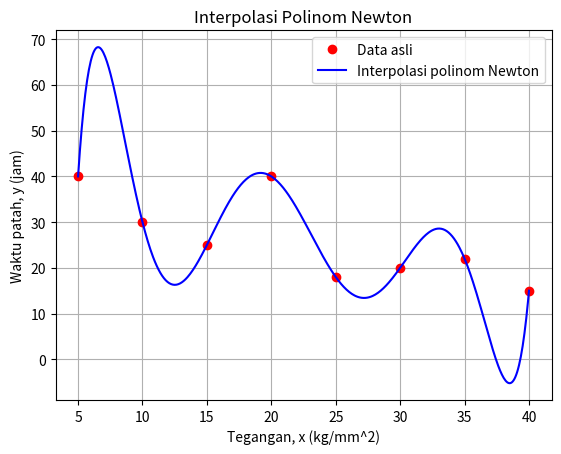

Reproduce this figure in Python.
import numpy as np
import matplotlib.pyplot as plt

def beda_terbagi(x, y):
    n = len(y)
    coef = np.zeros([n, n])
    
    coef[:, 0] = y
    
    for j in range(1, n):
        for i in range(n - j):
            coef[i][j] = (coef[i + 1][j - 1] - coef[i][j - 1]) / (x[i + j] - x[i])
    
    return coef[0, :]  

def polinom_newton(coef, x_data, x):
    n = len(coef) - 1
    p = coef[n]
    for k in range(1, n + 1):
        p = coef[n - k] + (x - x_data[n - k]) * p
    return p

x = np.array([5, 10, 15, 20, 25, 30, 35, 40])
y = np.array([40, 30, 25, 40, 18, 20, 22, 15])

coef = beda_terbagi(x, y)

def interpolasi(x_titik, y_titik, x_interp):
    coef = beda_terbagi(x_titik, y_titik)
    return polinom_newton(coef, x_titik, x_interp)

x_vals = np.linspace(5, 40, 500)  
y_vals = [interpolasi(x, y, xv) for xv in x_vals]  

plt.plot(x, y, 'ro', label='Data asli')  
plt.plot(x_vals, y_vals, 'b-', label='Interpolasi polinom Newton')  

plt.xlabel('Tegangan, x (kg/mm^2)')
plt.ylabel('Waktu patah, y (jam)')
plt.title('Interpolasi Polinom Newton')
plt.legend()
plt.grid(True)
plt.show()
